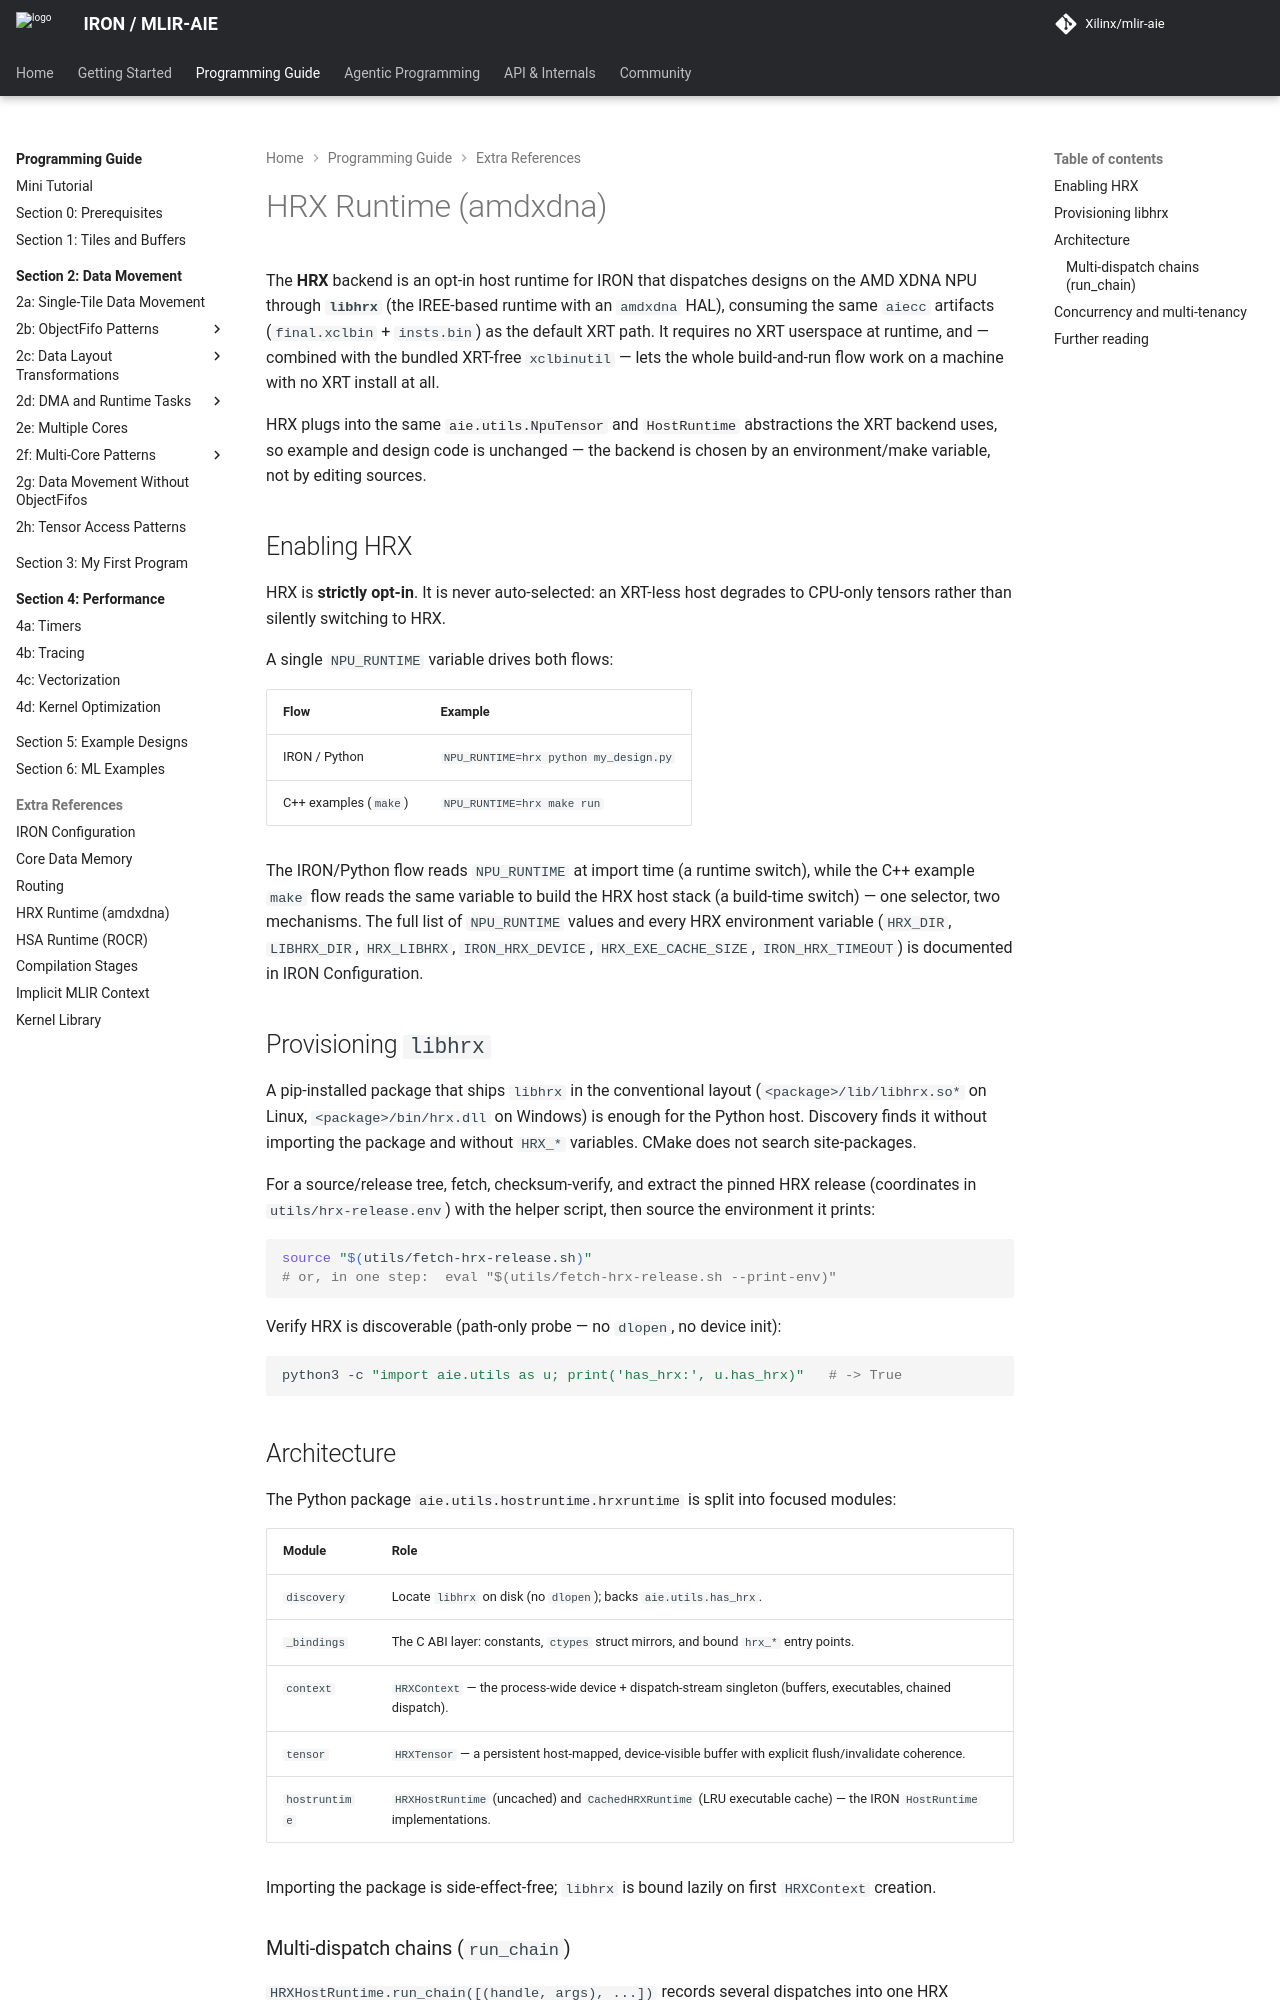

repository: Xilinx/mlir-aie · page: 1.4.5/programming_guide/hrx_runtime/index.html · generator: mkdocs

<!---//===- hrx_runtime.md ----------------------*- Markdown -*-===//
//
// Copyright (C) 2026 Advanced Micro Devices, Inc.
// SPDX-License-Identifier: Apache-2.0 WITH LLVM-exception
//
//===----------------------------------------------------------------------===//-->

# HRX Runtime (amdxdna)

The **HRX** backend is an opt-in host runtime for IRON that dispatches designs on
the AMD XDNA NPU through **`libhrx`** (the IREE-based runtime with an `amdxdna`
HAL), consuming the same `aiecc` artifacts (`final.xclbin` + `insts.bin`) as the
default [XRT](iron_configuration.md) path. It requires no XRT userspace at
runtime, and — combined with the bundled XRT-free `xclbinutil` — lets the whole
build-and-run flow work on a machine with no XRT install at all.

HRX plugs into the same [`aie.utils.NpuTensor`](../python/utils/hostruntime/tensor_class.py)
and [`HostRuntime`](../python/utils/hostruntime/hostruntime.py) abstractions the
XRT backend uses, so example and design code is unchanged — the backend is chosen
by an environment/make variable, not by editing sources.

## Enabling HRX

HRX is **strictly opt-in**. It is never auto-selected: an XRT-less host degrades
to CPU-only tensors rather than silently switching to HRX.

A single `NPU_RUNTIME` variable drives both flows:

| Flow | Example |
|------|---------|
| IRON / Python | `NPU_RUNTIME=hrx python my_design.py` |
| C++ examples (`make`) | `NPU_RUNTIME=hrx make run` |

The IRON/Python flow reads `NPU_RUNTIME` at import time (a runtime switch), while
the C++ example `make` flow reads the same variable to build the HRX host stack (a
build-time switch) — one selector, two mechanisms. The full list of `NPU_RUNTIME`
values and every HRX environment variable
(`HRX_DIR`, `LIBHRX_DIR`, `HRX_LIBHRX`, `IRON_HRX_DEVICE`, `HRX_EXE_CACHE_SIZE`,
`IRON_HRX_TIMEOUT`) is documented in
[IRON Configuration](iron_configuration.md#host-runtime-backend-selection-npu_runtime).

## Provisioning `libhrx`

A pip-installed package that ships `libhrx` in the conventional layout
(`<package>/lib/libhrx.so*` on Linux, `<package>/bin/hrx.dll` on Windows) is
enough for the Python host. Discovery finds it without importing the package and
without `HRX_*` variables. CMake does not search site-packages.

For a source/release tree, fetch, checksum-verify, and extract the pinned HRX
release (coordinates in `utils/hrx-release.env`) with the helper script, then
source the environment it prints:

```bash
source "$(utils/fetch-hrx-release.sh)"
# or, in one step:  eval "$(utils/fetch-hrx-release.sh --print-env)"
```

Verify HRX is discoverable (path-only probe — no `dlopen`, no device init):

```bash
python3 -c "import aie.utils as u; print('has_hrx:', u.has_hrx)"   # -> True
```

## Architecture

The Python package
[`aie.utils.hostruntime.hrxruntime`](../python/utils/hostruntime/hrxruntime/README.md)
is split into focused modules:

| Module | Role |
|--------|------|
| `discovery` | Locate `libhrx` on disk (no `dlopen`); backs `aie.utils.has_hrx`. |
| `_bindings` | The C ABI layer: constants, `ctypes` struct mirrors, and bound `hrx_*` entry points. |
| `context` | `HRXContext` — the process-wide device + dispatch-stream singleton (buffers, executables, chained dispatch). |
| `tensor` | `HRXTensor` — a persistent host-mapped, device-visible buffer with explicit flush/invalidate coherence. |
| `hostruntime` | `HRXHostRuntime` (uncached) and `CachedHRXRuntime` (LRU executable cache) — the IRON `HostRuntime` implementations. |

Importing the package is side-effect-free; `libhrx` is bound lazily on first
`HRXContext` creation.
